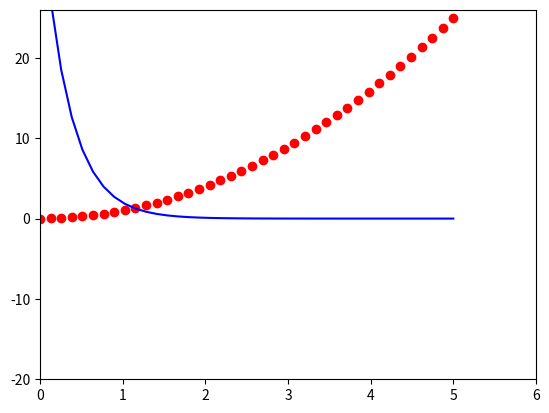

Write the Python code that produced this figure. (Note: this script raises an exception after producing the figure.)
import numpy as np
import matplotlib.pyplot as plt


 # ese array tiene 1000 elementos, andar printeando es poco práctico!
x = np.linspace(0, 5, 40)
y = x**2
plt.plot(x, y, 'ro')
plt.axis([0, 6, -20, 26])

def f(t):
    return 40* np.exp(-3*t)
plt.plot(x, f(x), 'b')

plt.show()

sigma = 2 
ruido=[]
ruidoo=[]
# creating a noise with the same dimension as the dataset (2,2) 
for i in np.nditer(f(x)):
    mu = i
    ruido1 = np.random.normal(mu, sigma,1) 
    ruido2 = np.random.normal(0,4,1)
    ruido.append(ruido1)
    ruidoo.append(ruido2)
#np.savetxt('doble_exp.dat', (x,y),delimiter="\n", newline='\r\n')
print(ruidoo)

np.savetxt('doble_exp.dat',np.transpose([x,f(x),ruido,ruidoo]))   